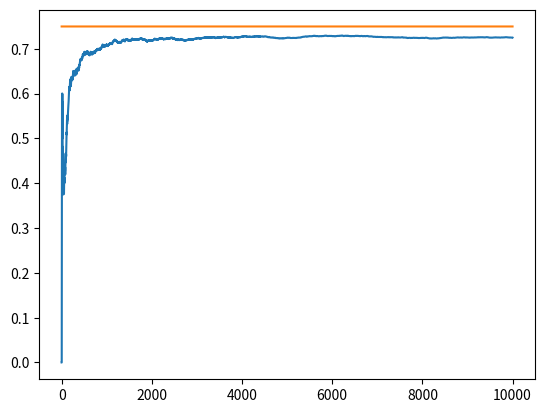

Generate this figure with matplotlib:
import matplotlib.pyplot as plt
import numpy as np

NUM_TRIALS = 10000
EPS = 0.1
BANDIT_PROBABILITIES = [0.2, 0.5, 0.75]

class Bandit:
    def __init__(self, p):
        # p: win rate
        self.p = p
        self.p_estimate = 0. # initially 0
        self.N = 0. # initially 0

    def pull(self):
        # draw a 1 with probability p
        return np.random.random() < self.p

    def update(self, x):
        self.N += 1 # add 1 to total number of sample collected until now
        self.p_estimate = self.p_estimate + (x - self.p_estimate)/self.N # update current estimate

def experiment():
    bandits = [Bandit(p) for p in BANDIT_PROBABILITIES]

    rewards = np.zeros(NUM_TRIALS)
    num_times_explored = 0
    num_times_exploited = 0
    num_optimal = 0
    optimal_j = np.argmax([b.p for b in bandits])
    print("optimal j: ", optimal_j)

    for i in range(NUM_TRIALS):
        # use epsilon-greedy to select the next bandit
        if np.random.random() < EPS:
            num_times_explored += 1
            j = np.random.randint(len(bandits))
        else:
            num_times_exploited += 1
            j = np.argmax([b.p_estimate for b in bandits])

        if j == optimal_j:
            num_optimal += 1

        # pull the arm of the bandit with the largest sample
        x = bandits[j].pull()

        # update rewards log
        rewards[i] = x

        # update the distribution for the bandit whose arm we just pulled
        bandits[j].update(x)

    # print mean estimates for each bandit
    for b in bandits:
        print("mean estimate: ", b.p_estimate)

    # print total reward
    print("total reward earned: ", rewards.sum())
    print("overall win rate: ", rewards.sum()/NUM_TRIALS)
    print("num_times_explored: ", num_times_explored)
    print("num_times_exploited: ", num_times_exploited)
    print("num times selected optimal bandit: ", num_optimal)

    # plot the results
    cumulative_rewards = np.cumsum(rewards)
    win_rates = cumulative_rewards/(np.arange(NUM_TRIALS) + 1)
    plt.plot(win_rates)
    plt.plot(np.ones(NUM_TRIALS)*np.max(BANDIT_PROBABILITIES))
    plt.show()

if __name__ == "__main__":
    experiment()
